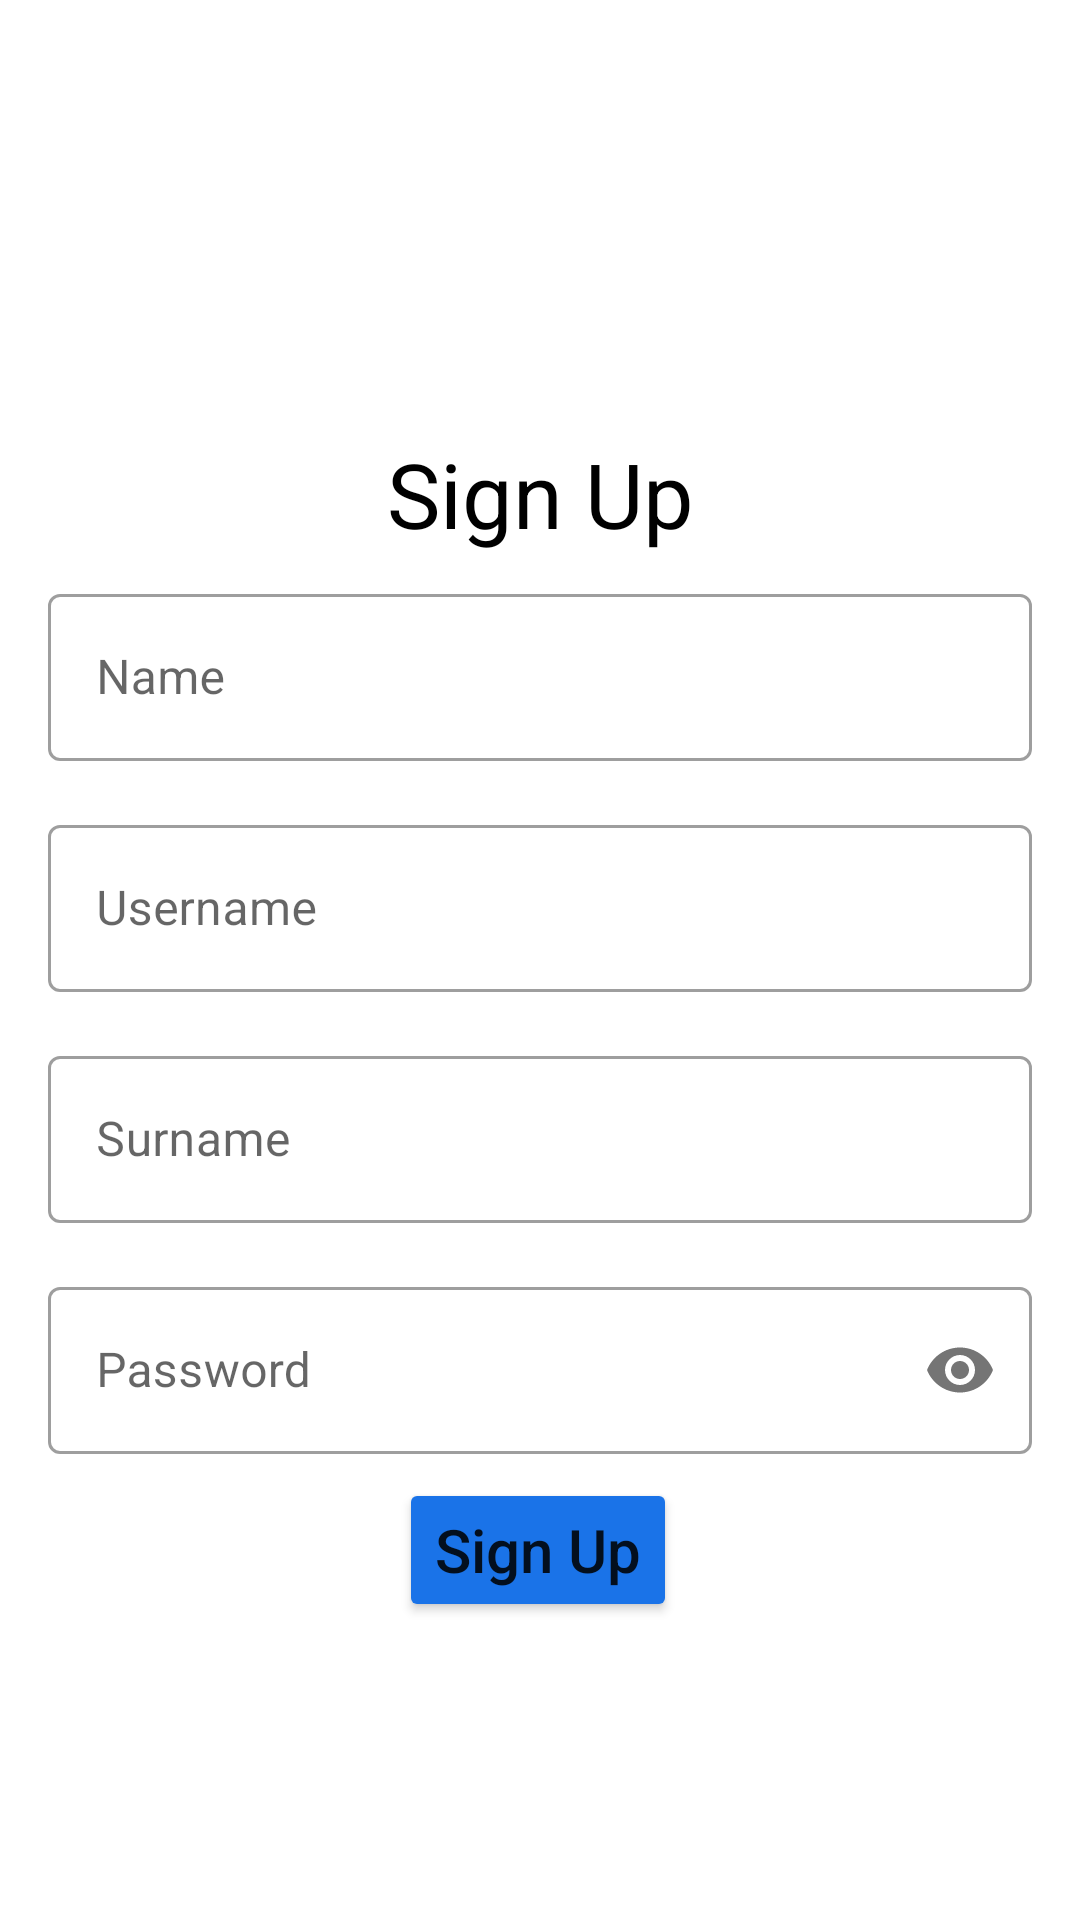

Produce the Android XML layout that renders to this screen, including the resource entries it uses.
<!-- AndroidManifest.xml: application theme Theme.MaterialComponents.Light.NoActionBar -->
<!-- res/layout/activity_signup.xml -->
<?xml version="1.0" encoding="utf-8"?>

<ScrollView xmlns:android="http://schemas.android.com/apk/res/android"
    xmlns:app="http://schemas.android.com/apk/res-auto"
    xmlns:tools="http://schemas.android.com/tools"
    android:layout_width="match_parent"
    android:layout_height="match_parent">

    <androidx.constraintlayout.widget.ConstraintLayout
        android:layout_width="match_parent"
        android:layout_height="wrap_content"
        tools:context=".ui.signup.SignupActivity">


        <ImageView
            android:id="@+id/imageView2"
            android:layout_width="match_parent"
            android:layout_height="70dp"
            app:layout_constraintBottom_toBottomOf="parent"
            app:layout_constraintEnd_toEndOf="parent"
            app:layout_constraintHorizontal_bias="0.0"
            app:layout_constraintStart_toStartOf="parent"
            app:layout_constraintTop_toTopOf="parent"
            app:layout_constraintVertical_bias="0.158"
            app:srcCompat="@drawable/google_logo" />

        <TextView
            android:id="@+id/textView"
            android:layout_width="wrap_content"
            android:layout_height="wrap_content"
            android:text="@string/sign_up"
            android:textColor="@color/black"
            android:textSize="30sp"
            app:layout_constraintEnd_toEndOf="parent"
            app:layout_constraintStart_toStartOf="parent"
            app:layout_constraintTop_toBottomOf="@+id/imageView2" />

        <com.google.android.material.textfield.TextInputLayout
            android:id="@+id/textField"
            style="@style/Widget.MaterialComponents.TextInputLayout.OutlinedBox"
            android:layout_width="match_parent"
            android:layout_height="wrap_content"
            android:layout_marginStart="16dp"
            android:layout_marginTop="8dp"
            android:layout_marginEnd="16dp"
            android:hint="@string/name"
            app:layout_constraintEnd_toEndOf="parent"
            app:layout_constraintStart_toStartOf="parent"
            app:layout_constraintTop_toBottomOf="@+id/textView"
            tools:ignore="MissingConstraints">

            <com.google.android.material.textfield.TextInputEditText
                android:id="@+id/name"
                android:layout_width="match_parent"
                android:layout_height="wrap_content" />
        </com.google.android.material.textfield.TextInputLayout>

        <com.google.android.material.textfield.TextInputLayout
            android:id="@+id/textField1"
            style="@style/Widget.MaterialComponents.TextInputLayout.OutlinedBox"
            android:layout_width="match_parent"
            android:layout_height="wrap_content"
            android:layout_marginStart="16dp"
            android:layout_marginTop="16dp"
            android:layout_marginEnd="16dp"
            android:hint="@string/username"
            app:layout_constraintEnd_toEndOf="parent"
            app:layout_constraintStart_toStartOf="parent"
            app:layout_constraintTop_toBottomOf="@+id/textField"
            tools:ignore="MissingConstraints">

            <com.google.android.material.textfield.TextInputEditText
                android:id="@+id/username"
                android:layout_width="match_parent"
                android:layout_height="wrap_content" />

        </com.google.android.material.textfield.TextInputLayout>


        <com.google.android.material.textfield.TextInputLayout
            android:id="@+id/textField2"
            style="@style/Widget.MaterialComponents.TextInputLayout.OutlinedBox"
            android:layout_width="match_parent"
            android:layout_height="wrap_content"
            android:layout_marginStart="16dp"
            android:layout_marginTop="16dp"
            android:layout_marginEnd="16dp"
            android:hint="@string/surname"
            app:layout_constraintEnd_toEndOf="parent"
            app:layout_constraintStart_toStartOf="parent"
            app:layout_constraintTop_toBottomOf="@+id/textField1"
            tools:ignore="MissingConstraints">

            <com.google.android.material.textfield.TextInputEditText
                android:id="@+id/surname"
                android:layout_width="match_parent"
                android:layout_height="wrap_content" />
        </com.google.android.material.textfield.TextInputLayout>


        <com.google.android.material.textfield.TextInputLayout
            android:id="@+id/textField3"
            style="@style/Widget.MaterialComponents.TextInputLayout.OutlinedBox"
            android:layout_width="match_parent"
            android:layout_height="wrap_content"
            android:layout_marginStart="16dp"
            android:layout_marginTop="16dp"
            android:layout_marginEnd="16dp"
            android:hint="@string/password"
            app:layout_constraintEnd_toEndOf="parent"
            app:layout_constraintStart_toStartOf="parent"
            app:layout_constraintTop_toBottomOf="@+id/textField2"
            app:passwordToggleEnabled="true"
            tools:ignore="MissingConstraints">

            <com.google.android.material.textfield.TextInputEditText
                android:id="@+id/password"
                android:layout_width="match_parent"
                android:layout_height="wrap_content"
                android:inputType="textPassword" />
        </com.google.android.material.textfield.TextInputLayout>

        <Button
            android:id="@+id/signUp"
            android:layout_width="wrap_content"
            android:layout_height="wrap_content"
            android:layout_marginTop="8dp"
            android:backgroundTint="#1a73e8"
            android:text="@string/sign_up"
            android:textIsSelectable="true"
            android:textSize="20sp"
            app:layout_constraintBottom_toBottomOf="parent"
            app:layout_constraintEnd_toEndOf="parent"
            app:layout_constraintHorizontal_bias="0.498"
            app:layout_constraintStart_toStartOf="parent"
            app:layout_constraintTop_toBottomOf="@+id/textField3"
            app:layout_constraintVertical_bias="0.0" />

    </androidx.constraintlayout.widget.ConstraintLayout>
</ScrollView>
<!-- resources referenced by this layout -->
<resources>
  <string name="name">Name</string>
  <string name="password">Password</string>
  <string name="sign_up">Sign Up</string>
  <string name="surname">Surname</string>
  <string name="username">Username</string>
  <!-- not gathered from this repository: default colours our renderer supplied (Android Studio template values) -->
  <color name="black">#FF000000</color>
</resources>
